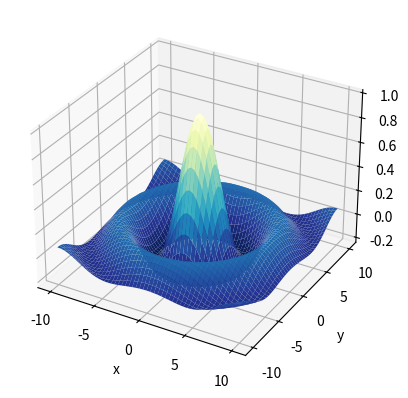

Here is the Python script that generated this plot:
# Imports required but not shown in the video lecture.
import matplotlib.pyplot as plt
from matplotlib.pyplot import imread, imshow, plot, title, axis, xlabel, ylabel, cm
from mpl_toolkits.mplot3d import Axes3D

from numpy import array, linspace, meshgrid, sqrt, sin, seterr

seterr(divide='ignore', invalid='ignore')
%matplotlib inline

def f(x, y):
    # The sinc function.
    r = sqrt(x**2 + y**2)
    result = sin(r)/r
    result[r==0] = 1.0
    return result

x_ticks = linspace(-1, 1, 5)
y_ticks = linspace(-1, 1, 5)
x, y = meshgrid(x_ticks, y_ticks)

x

y

x_ticks = linspace(-10, 10, 51)
y_ticks = linspace(-10, 10, 51)
x, y = meshgrid(x_ticks, y_ticks)

z = f(x, y)

fig = plt.figure()
ax = fig.add_subplot(111, projection='3d')
ax.plot_surface(x, y, z,
                rstride=1, cstride=1,
                cmap=cm.YlGnBu_r)
ax.set_xlabel('x')
ax.set_ylabel('y')
ax.set_zlabel('z')

x_ticks = linspace(-10, 10, 51)
y_ticks = linspace(-10, 10, 51)
x, y = meshgrid(x_ticks, y_ticks,
                sparse=True)

x

y

x_ticks = linspace(-10, 10, 51)
y_ticks = linspace(-10, 10, 51)
x, y = meshgrid(x_ticks, y_ticks,
                sparse=True,
                indexing='ij')

x

y